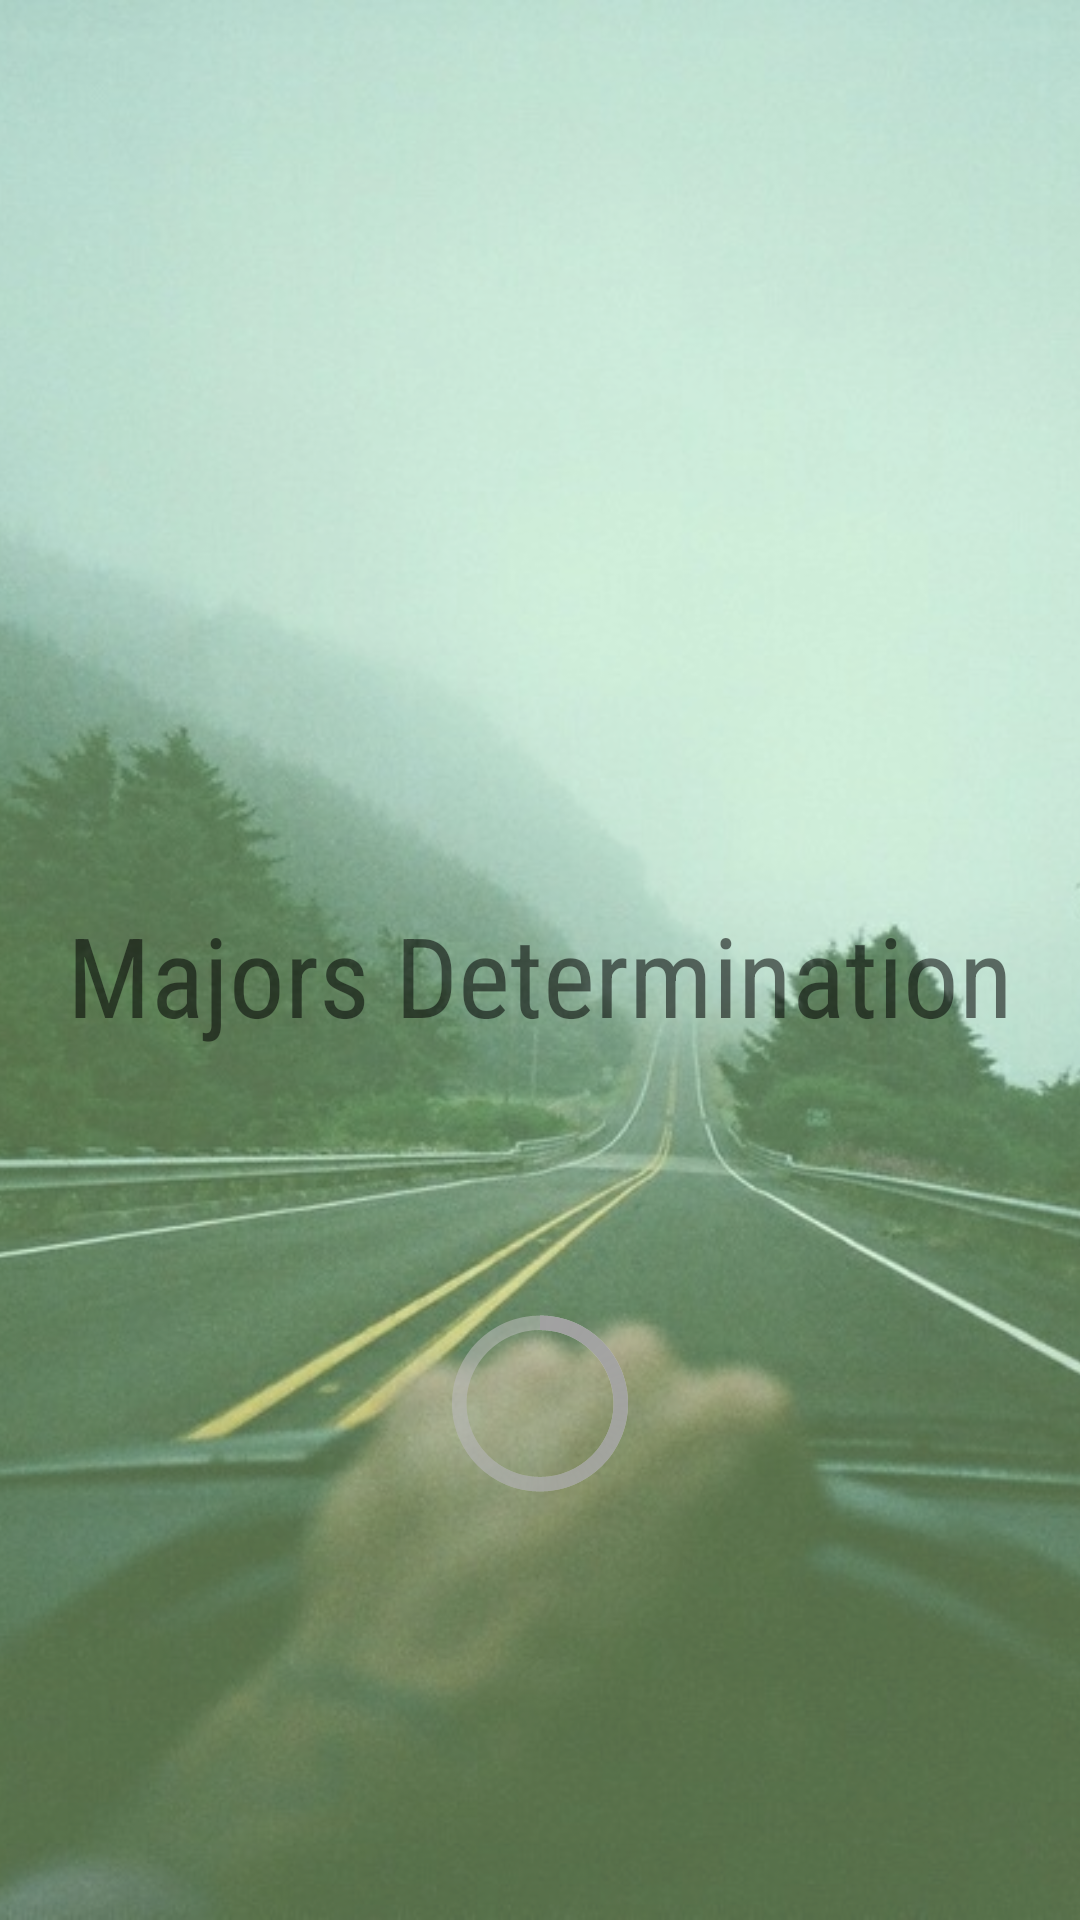

The Android layout XML behind this screen, and the referenced resources:
<!-- AndroidManifest.xml: application theme AppTheme -->
<!-- res/layout/activity_splash_screen.xml -->
<?xml version="1.0" encoding="utf-8"?>
<RelativeLayout xmlns:android="http://schemas.android.com/apk/res/android"
    xmlns:app="http://schemas.android.com/apk/res-auto"
    xmlns:tools="http://schemas.android.com/tools"
    android:id="@+id/activity_main"
    android:layout_width="match_parent"
    android:layout_height="match_parent"
    tools:context="com.example.arran.majorsdetermination.MainActivity">

    <FrameLayout
        android:layout_width="match_parent"
        android:layout_height="match_parent">

        <ImageView
            android:layout_width="match_parent"
            android:layout_height="match_parent"
            android:src="@drawable/background_2"
            android:scaleType="centerCrop"
            android:adjustViewBounds="true"/>

    </FrameLayout>

    <LinearLayout
        android:orientation="vertical"
        android:layout_width="match_parent"
        android:layout_height="match_parent"
        android:background="@drawable/custom_background_transparan"
        android:weightSum="1">


        <ImageView
            android:layout_width="match_parent"
            android:layout_height="160dp"
            app:srcCompat="@drawable/md_logo"
            android:id="@+id/imageView"
            android:layout_marginTop="120dp"/>

        <TextView
            android:text="Majors Determination"
            android:layout_width="wrap_content"
            android:layout_height="wrap_content"
            android:id="@+id/textView"
            android:layout_gravity="center_horizontal"
            android:layout_marginTop="20dp"
            android:textSize="37sp"
            android:fontFamily="sans-serif-condensed"/>

        <ProgressBar
            android:layout_width="match_parent"
            android:layout_height="wrap_content"
            android:layout_marginTop="80dp"
            android:id="@+id/progressBar3"
            style="@android:style/Widget.Holo.Light.ProgressBar.Large.Inverse" />

    </LinearLayout>
</RelativeLayout>
<!-- resources referenced by this layout -->
<resources>
  <!-- drawable background_2: jpg bitmap (drawable, 112631 bytes) -->
  <!-- drawable custom_background_transparan (drawable) -->
  <?xml version="1.0" encoding="utf-8"?>
  <shape xmlns:android="http://schemas.android.com/apk/res/android"
      android:shape="rectangle">
      <solid android:color="#66b9f7b6"></solid>
  </shape>
  <style name="AppTheme" parent="Theme.AppCompat.Light.NoActionBar">
          
          <item name="colorPrimary">@color/colorPrimary</item>
          <item name="colorPrimaryDark">@color/colorPrimaryDark</item>
          <item name="colorAccent">@color/colorAccent</item>
      </style>
  <color name="colorPrimary">#00838F</color>
  <color name="colorPrimaryDark">#006064</color>
  <color name="colorAccent">#31733A</color>
</resources>
